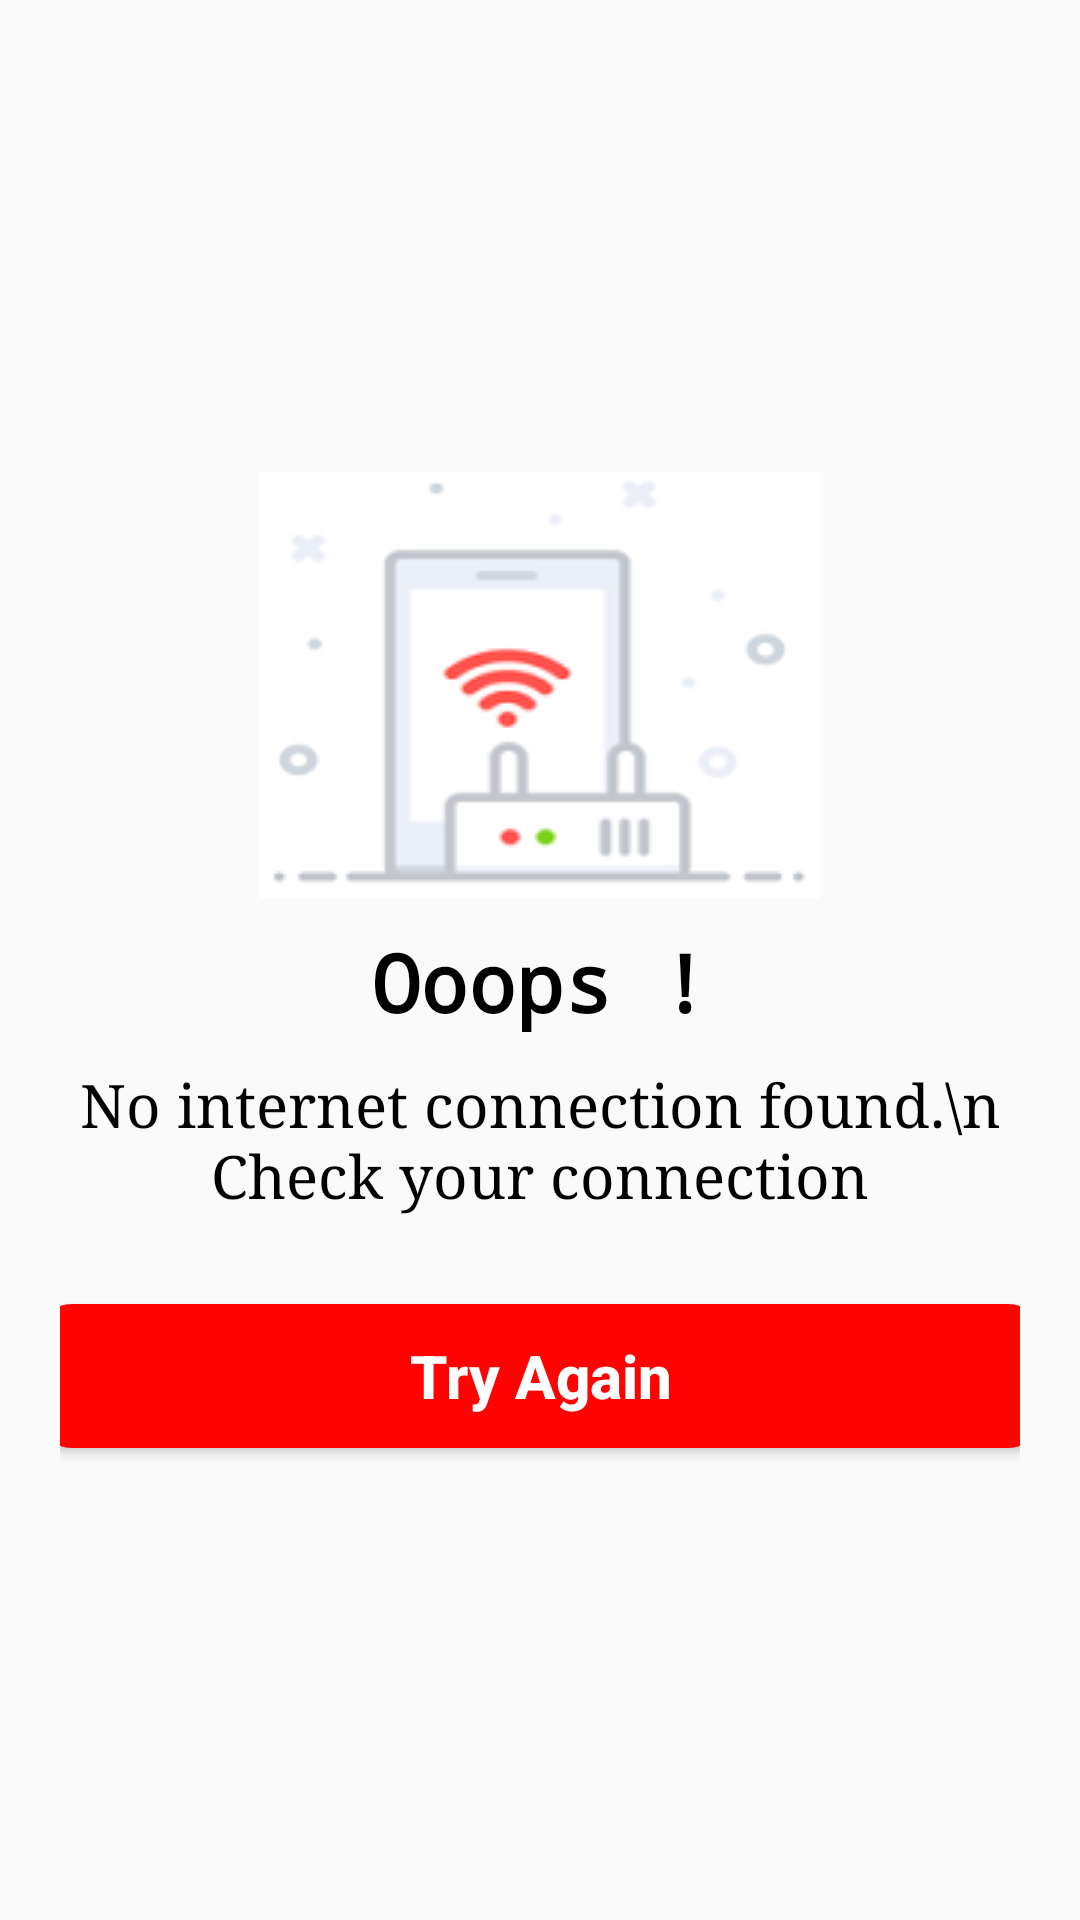

Produce the Android XML layout that renders to this screen, including the resource entries it uses.
<!-- AndroidManifest.xml: application theme Theme.WebViewGame -->
<!-- res/layout/nointernet_alert_dialog.xml -->
<?xml version="1.0" encoding="utf-8"?>
<LinearLayout xmlns:android="http://schemas.android.com/apk/res/android"
    android:layout_width="match_parent"
    android:layout_height="wrap_content"
    android:orientation="vertical"
    android:padding="20dp"
    android:gravity="center"
    android:background="@drawable/alert_bg">

    <ImageView
        android:layout_width="wrap_content"
        android:layout_height="wrap_content"
        android:src="@drawable/nointernet"/>

    <TextView
        android:layout_width="wrap_content"
        android:layout_height="wrap_content"
        android:text="Ooops !"
        android:textColor="@color/black"
        android:textStyle="bold"
        android:layout_marginTop="10dp"
        android:fontFamily="monospace"
        android:textSize="80px"
        android:textAppearance="@style/TextAppearance.AppCompat.Large"/>

    <TextView
        android:layout_width="wrap_content"
        android:layout_height="wrap_content"
        android:text="No internet connection found.\n Check your connection"
        android:textAlignment="center"
        android:fontFamily="serif"
        android:textColor="@color/black"
        android:layout_marginTop="10dp"
        android:textSize="20sp"
        android:textAppearance="@style/TextAppearance.AppCompat.Small"/>

    <Button
        android:id="@+id/bt_try_again"
        android:layout_width="336dp"
        android:layout_height="wrap_content"
        android:layout_marginTop="30dp"
        android:background="@drawable/buttonback"
        android:text="Try Again"
        android:textAllCaps="false"
        android:textColor="@color/white"
        android:textSize="20sp"
        android:textStyle="bold" />

</LinearLayout>
<!-- resources referenced by this layout -->
<resources>
  <color name="black">#FF000000</color>
  <color name="white">#FFFFFFFF</color>
  <!-- drawable buttonback (drawable) -->
  <?xml version="1.0" encoding="utf-8"?>
  <shape xmlns:android="http://schemas.android.com/apk/res/android"
      android:shape="rectangle">
  
      <solid android:color="#FF0202"/>
      <corners android:radius="12dp"/>
  
  
  </shape>
  <!-- drawable nointernet: png bitmap (drawable-v24, 6872 bytes) -->
  <style name="Theme.WebViewGame" parent="Theme.AppCompat.Light.NoActionBar">
          
          <item name="colorPrimary">@color/purple_500</item>
          <item name="colorPrimaryVariant">@color/purple_700</item>
          <item name="colorOnPrimary">@color/white</item>
          
          <item name="colorSecondary">@color/teal_200</item>
          <item name="colorSecondaryVariant">@color/teal_700</item>
          <item name="colorOnSecondary">@color/black</item>
          
          <item name="android:statusBarColor" tools:targetApi="l">?attr/colorPrimaryVariant</item>
          
      </style>
  <color name="purple_500">#FF6200EE</color>
  <color name="purple_700">#171716</color>
  <color name="teal_200">#FF03DAC5</color>
  <color name="teal_700">#FF018786</color>
</resources>
